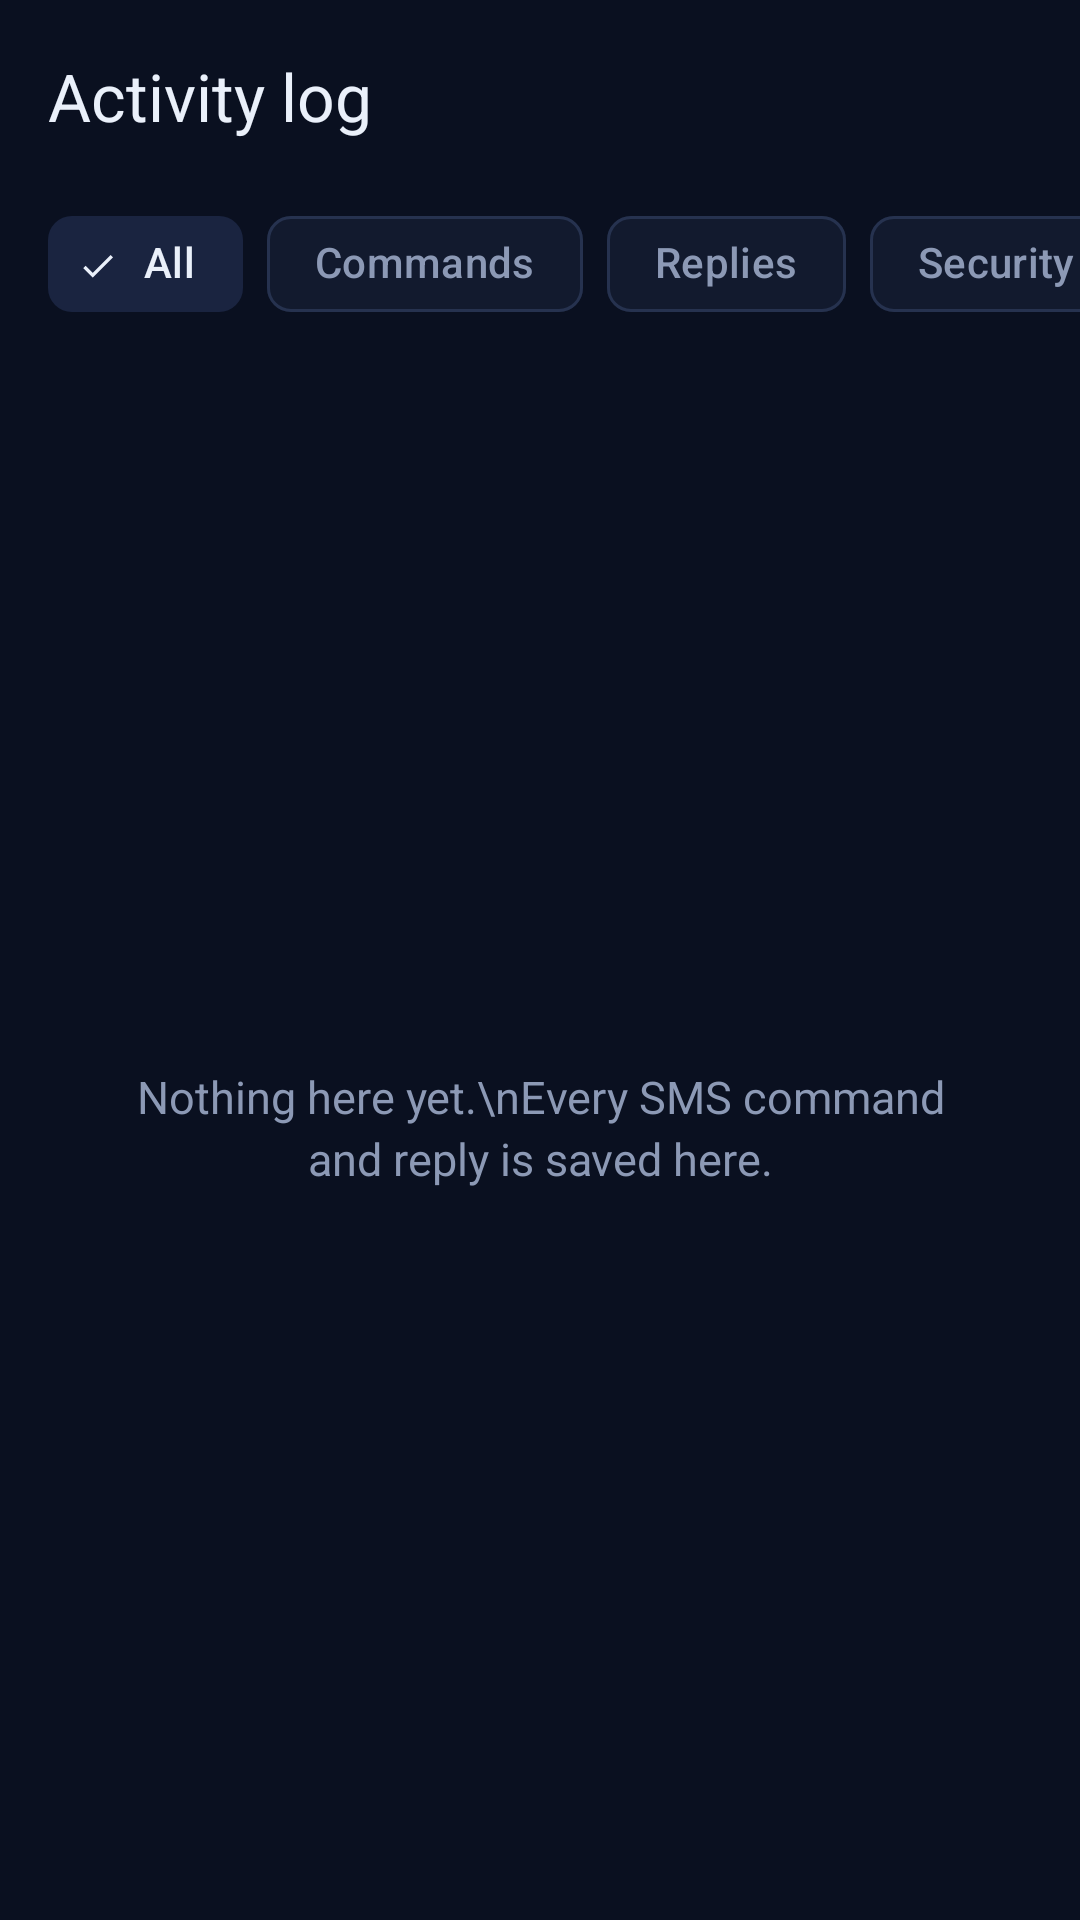

Layout XML and referenced resources for this Android screen:
<!-- AndroidManifest.xml: application theme Theme.LostLink -->
<!-- res/layout/activity_log.xml -->
<?xml version="1.0" encoding="utf-8"?>
<LinearLayout xmlns:android="http://schemas.android.com/apk/res/android"
    xmlns:app="http://schemas.android.com/apk/res-auto"
    android:id="@+id/main"
    android:layout_width="match_parent"
    android:layout_height="match_parent"
    android:background="@color/bg"
    android:orientation="vertical">

    <com.google.android.material.appbar.MaterialToolbar
        android:id="@+id/toolbar"
        style="@style/Toolbar"
        android:layout_width="match_parent"
        android:layout_height="?attr/actionBarSize"
        app:navigationIcon="@drawable/ic_back"
        app:title="Activity log" />

    <HorizontalScrollView
        android:layout_width="match_parent"
        android:layout_height="wrap_content"
        android:scrollbars="none">

        <com.google.android.material.chip.ChipGroup
            android:id="@+id/filters"
            android:layout_width="wrap_content"
            android:layout_height="wrap_content"
            android:paddingStart="16dp"
            android:paddingEnd="16dp"
            app:selectionRequired="true"
            app:singleLine="true"
            app:singleSelection="true">

            <com.google.android.material.chip.Chip
                android:id="@+id/chipAll"
                style="@style/Widget.Material3.Chip.Filter"
                android:layout_width="wrap_content"
                android:layout_height="wrap_content"
                android:checked="true"
                android:text="All" />

            <com.google.android.material.chip.Chip
                android:id="@+id/chipCommands"
                style="@style/Widget.Material3.Chip.Filter"
                android:layout_width="wrap_content"
                android:layout_height="wrap_content"
                android:text="Commands" />

            <com.google.android.material.chip.Chip
                android:id="@+id/chipReplies"
                style="@style/Widget.Material3.Chip.Filter"
                android:layout_width="wrap_content"
                android:layout_height="wrap_content"
                android:text="Replies" />

            <com.google.android.material.chip.Chip
                android:id="@+id/chipAlerts"
                style="@style/Widget.Material3.Chip.Filter"
                android:layout_width="wrap_content"
                android:layout_height="wrap_content"
                android:text="Security" />
        </com.google.android.material.chip.ChipGroup>
    </HorizontalScrollView>

    <FrameLayout
        android:layout_width="match_parent"
        android:layout_height="match_parent">

        <androidx.recyclerview.widget.RecyclerView
            android:id="@+id/list"
            android:layout_width="match_parent"
            android:layout_height="match_parent"
            android:clipToPadding="false"
            android:paddingStart="16dp"
            android:paddingTop="8dp"
            android:paddingEnd="16dp"
            android:paddingBottom="16dp" />

        <TextView
            android:id="@+id/empty"
            style="@style/Body"
            android:layout_width="match_parent"
            android:layout_height="wrap_content"
            android:layout_gravity="center"
            android:gravity="center"
            android:padding="40dp"
            android:text="Nothing here yet.\nEvery SMS command and reply is saved here." />
    </FrameLayout>
</LinearLayout>
<!-- resources referenced by this layout -->
<resources>
  <color name="bg">#0A1020</color>
  <style name="Body">
          <item name="android:textSize">15sp</item>
          <item name="android:textColor">@color/muted</item>
          <item name="android:lineSpacingExtra">3dp</item>
      </style>
  <style name="Toolbar" parent="Widget.Material3.Toolbar">
          <item name="titleTextColor">@color/text</item>
          <item name="subtitleTextColor">@color/muted</item>
          <item name="navigationIconTint">@color/text</item>
      </style>
  <style name="Theme.LostLink" parent="Theme.Material3.Dark.NoActionBar">
          <item name="colorPrimary">@color/mint</item>
          <item name="colorOnPrimary">@color/ink</item>
          <item name="colorPrimaryContainer">@color/mint_dark</item>
          <item name="colorOnPrimaryContainer">@color/mint</item>
          <item name="colorSecondary">@color/mint</item>
          <item name="colorOnSecondary">@color/ink</item>
          <item name="colorSecondaryContainer">@color/surface_high</item>
          <item name="colorOnSecondaryContainer">@color/text</item>
          <item name="colorError">@color/danger</item>
          <item name="colorSurface">@color/surface</item>
          <item name="colorOnSurface">@color/text</item>
          <item name="colorOnSurfaceVariant">@color/muted</item>
          <item name="colorSurfaceContainerLowest">@color/bg</item>
          <item name="colorSurfaceContainerLow">@color/surface</item>
          <item name="colorSurfaceContainer">@color/surface</item>
          <item name="colorSurfaceContainerHigh">@color/surface_high</item>
          <item name="colorSurfaceContainerHighest">@color/surface_high</item>
          <item name="colorOutline">@color/outline</item>
          <item name="colorOutlineVariant">@color/outline</item>
          <item name="android:colorBackground">@color/bg</item>
          <item name="android:windowBackground">@color/bg</item>
          <item name="android:fontFamily">sans-serif</item>
          <item name="materialCardViewStyle">@style/Card</item>
      </style>
  <color name="muted">#8C99B5</color>
  <color name="text">#EAF0FA</color>
  <color name="mint">#2EE6A8</color>
  <color name="ink">#04110D</color>
  <color name="mint_dark">#0F3A33</color>
  <color name="surface_high">#1A2440</color>
  <color name="danger">#FF4D5E</color>
  <color name="surface">#121A2E</color>
  <color name="outline">#26324F</color>
  <style name="Card" parent="Widget.Material3.CardView.Filled">
          <item name="cardBackgroundColor">@color/surface</item>
          <item name="cardCornerRadius">20dp</item>
          <item name="strokeWidth">0dp</item>
      </style>
</resources>
